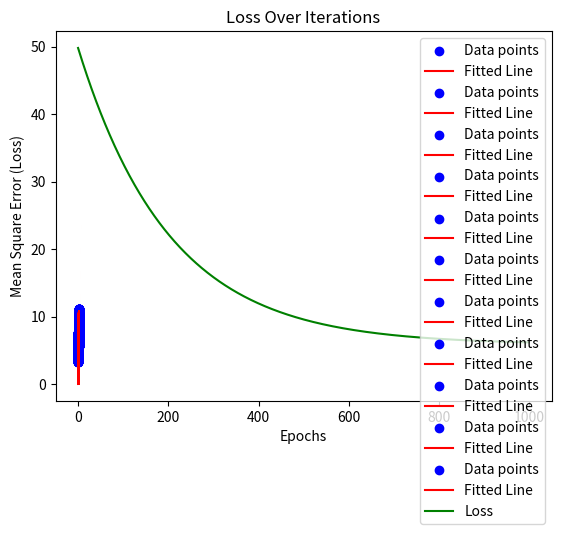

Write Python code to recreate this figure.
# Import section
import numpy as np
import matplotlib.pyplot as plt

np.random.seed(42)
X = 2 * np.random.rand(100, 1) # 100 random points for input feature
y = 4 + 3 * X + np.random.randn(100, 1) # Linear relationship with noise y = 4 + 3X + noise

w = np.random.randn(1) # Random initial weight
learning_rate = 0.001 # Learning rate
num_epochs = 1000 # Number of iterations for training

def predict(X):
  return w * X

def compute_loss(y_true, y_pred):
  return np.mean((y_pred - y_true) ** 2)

def gardient_descent(X, y, y_pred):
  # Compute gardient
  dw = np.mean(2 * (y_pred - y) * X) # Gardient with respect to w
  return dw

loss_history = []

for epoch in range(num_epochs):
  # Step 6.1: Make predictions using the current parameters
  y_pred = predict(X)

  # Step 6.2: Compute loss
  loss = compute_loss(y, y_pred)
  loss_history.append(loss)

  # Step 6.3: Compute the gardients
  dw = gardient_descent(X, y, y_pred)

  # Step 6.4: Update parameters using gardient descent
  w -= learning_rate * dw

  # Print the progress
  if epoch % 100 == 0:
    print(f"Epoch {epoch}, Loss: {loss:.4f}, w: {w[0]:.4f}")

    # Plot model during training
    plt.scatter(X, y, color='blue', label='Data points')
    plt.plot(X, predict(X), color='red', label='Fitted Line')
    plt.title('Linear Regression from Scratch')
    plt.xlabel('Square Footage')
    plt.ylabel('House Price')
    plt.legend()
    plt.show()

plt.scatter(X, y, color='blue', label='Data points')
plt.plot(X, predict(X), color='red', label='Fitted Line')
plt.title('Linear Regression from Scratch')
plt.xlabel('Square Footage')
plt.ylabel('House Price')

plt.plot(range(num_epochs), loss_history, color='green', label='Loss')
plt.title('Loss Over Iterations')
plt.xlabel('Epochs')
plt.ylabel('Mean Square Error (Loss)')
plt.legend()
plt.show()

print(f"Final weight (w): {w[0]:.4f}")